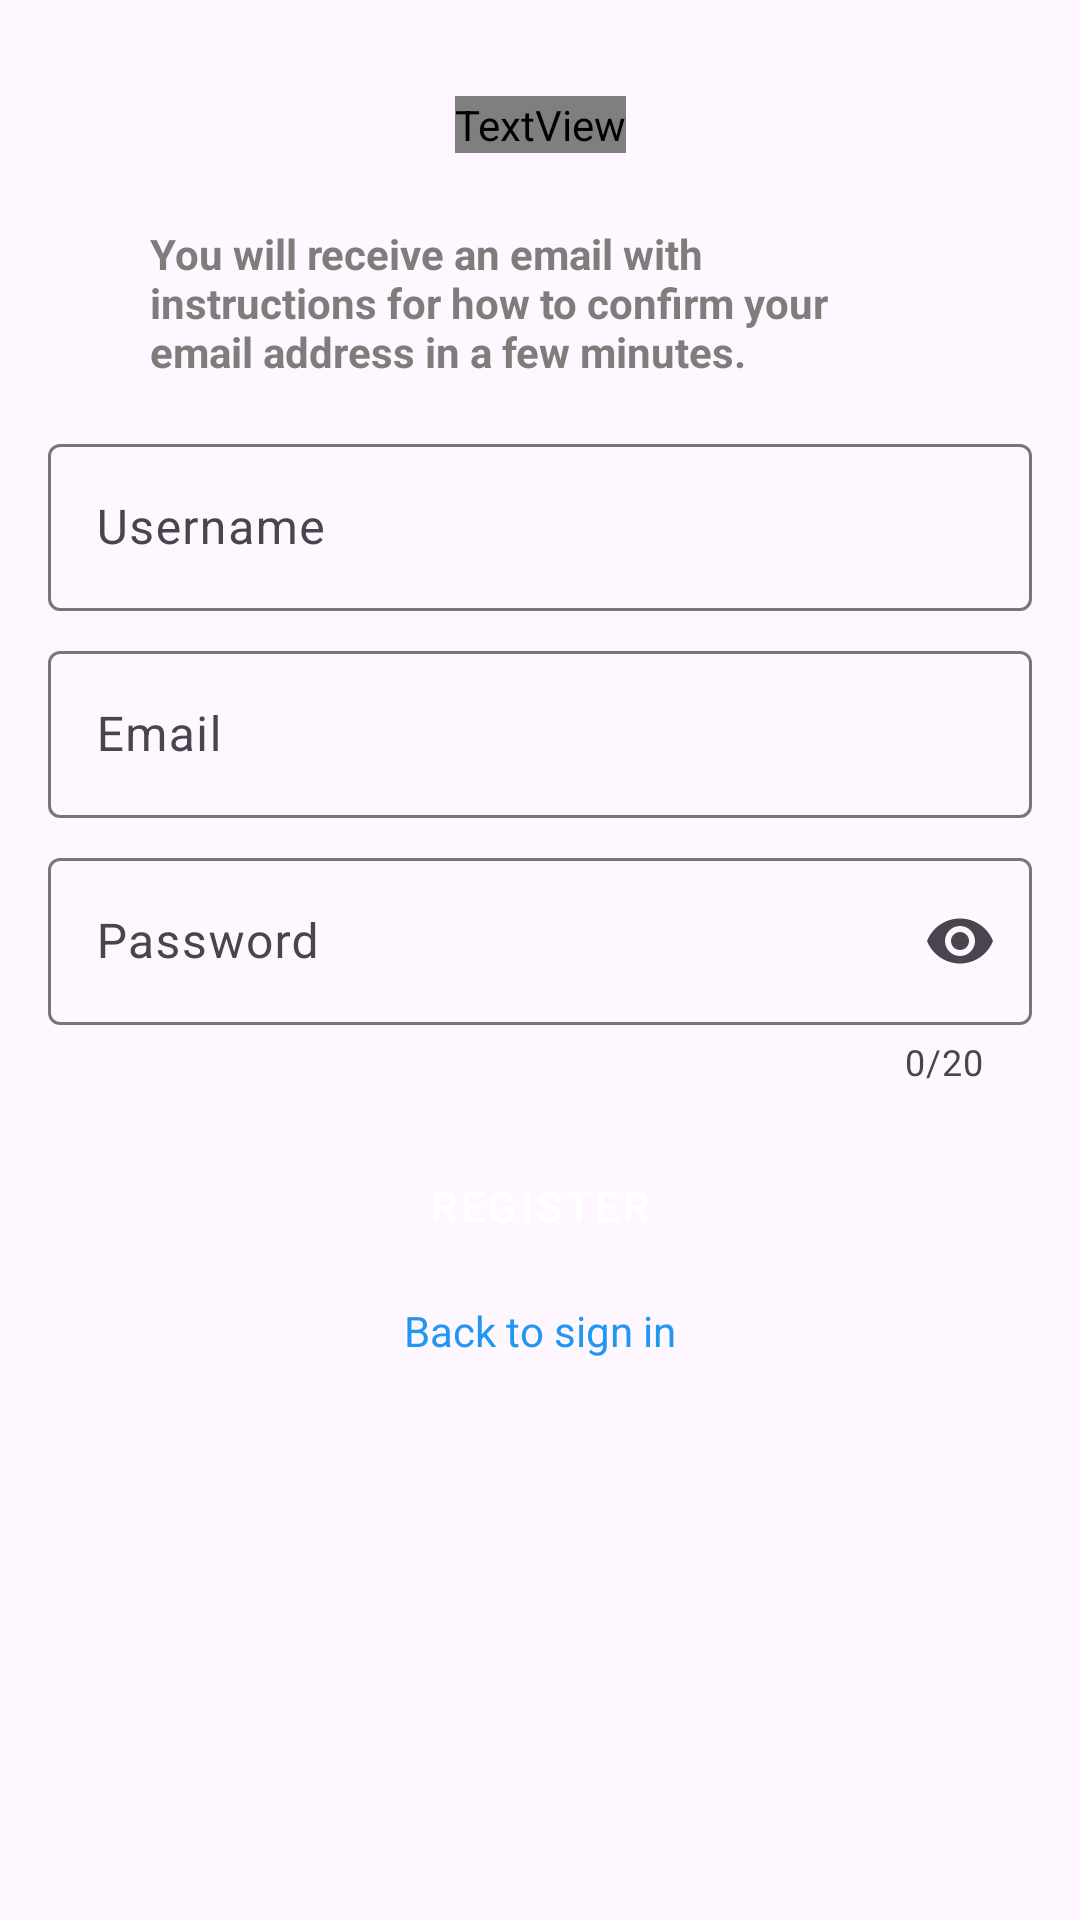

Android layout source for this screen:
<!-- AndroidManifest.xml: application theme Theme.BeautyNetwork -->
<!-- res/layout/fragment_register.xml -->
<?xml version="1.0" encoding="utf-8"?>
<androidx.constraintlayout.widget.ConstraintLayout xmlns:android="http://schemas.android.com/apk/res/android"
    xmlns:app="http://schemas.android.com/apk/res-auto"
    xmlns:tools="http://schemas.android.com/tools"
    android:layout_width="match_parent"
    android:layout_height="match_parent">

    <com.google.android.material.textfield.TextInputLayout
        android:id="@+id/usernameTextInputLayout"
        android:layout_width="0dp"
        android:layout_height="wrap_content"
        android:layout_marginStart="16dp"
        android:layout_marginTop="8dp"
        android:layout_marginEnd="16dp"
        android:layout_marginBottom="8dp"
        app:endIconMode="clear_text"
        app:layout_constraintBottom_toTopOf="@+id/emailTextInputLayout"
        app:layout_constraintEnd_toEndOf="parent"
        app:layout_constraintStart_toStartOf="parent"
        app:layout_constraintTop_toBottomOf="@+id/infoText">

        <com.google.android.material.textfield.TextInputEditText
            android:id="@+id/username_register"
            android:layout_width="match_parent"
            android:layout_height="wrap_content"
            android:hint="Username"
            android:inputType="textEmailAddress" />
    </com.google.android.material.textfield.TextInputLayout>

    <TextView
        android:id="@+id/infoText"
        android:layout_width="match_parent"
        android:layout_height="wrap_content"
        android:layout_marginStart="50dp"
        android:layout_marginTop="16dp"
        android:layout_marginEnd="50dp"
        android:layout_marginBottom="8dp"
        android:text="@string/register_info"
        android:textAlignment="textStart"
        android:textColor="#807C7C"
        android:textStyle="bold"
        app:layout_constraintBottom_toTopOf="@+id/usernameTextInputLayout"
        app:layout_constraintEnd_toEndOf="parent"
        app:layout_constraintHorizontal_bias="0.0"
        app:layout_constraintStart_toStartOf="parent"
        app:layout_constraintTop_toBottomOf="@+id/layoutTitle"
        app:layout_constraintVertical_bias="0.0" />

    <TextView
        android:id="@+id/layoutTitle"
        android:layout_width="wrap_content"
        android:layout_height="wrap_content"
        android:layout_marginTop="32dp"
        android:layout_marginBottom="8dp"
        android:fontFamily="@font/stalinist_one"
        android:text="Register"
        android:textColor="#F48FB1"
        android:textSize="30sp"
        android:textStyle="bold"
        app:layout_constraintBottom_toTopOf="@+id/infoText"
        app:layout_constraintEnd_toEndOf="parent"
        app:layout_constraintStart_toStartOf="parent"
        app:layout_constraintTop_toTopOf="parent" />

    <com.google.android.material.textfield.TextInputLayout
        android:id="@+id/emailTextInputLayout"
        app:endIconMode="clear_text"
        android:layout_width="0dp"
        android:layout_height="wrap_content"
        android:layout_marginStart="16dp"
        android:layout_marginEnd="16dp"
        app:layout_constraintBottom_toBottomOf="parent"
        app:layout_constraintEnd_toEndOf="parent"
        app:layout_constraintStart_toStartOf="parent"
        app:layout_constraintTop_toBottomOf="@+id/layoutTitle"
        app:layout_constraintVertical_bias="0.3">

        <com.google.android.material.textfield.TextInputEditText
            android:id="@+id/email_register"
            android:layout_width="match_parent"
            android:layout_height="wrap_content"
            android:hint="Email"
            android:inputType="textEmailAddress"/>
    </com.google.android.material.textfield.TextInputLayout>

    <com.google.android.material.textfield.TextInputLayout
        style="@style/Widget.Material3.TextInputLayout.OutlinedBox"
        android:id="@+id/passwordTextInputLayout"
        android:layout_width="match_parent"
        android:layout_height="wrap_content"
        android:layout_marginStart="16dp"
        android:layout_marginTop="8dp"
        android:layout_marginEnd="16dp"
        android:hint="Password"
        app:endIconMode="password_toggle"
        app:counterEnabled="true"
        app:counterMaxLength="20"
        app:layout_constraintEnd_toEndOf="parent"
        app:layout_constraintStart_toStartOf="parent"
        app:layout_constraintTop_toBottomOf="@+id/emailTextInputLayout">

        <com.google.android.material.textfield.TextInputEditText
            android:id="@+id/password_register"
            android:layout_width="match_parent"
            android:layout_height="wrap_content"
            android:inputType="textPassword" />
    </com.google.android.material.textfield.TextInputLayout>

    <Button
        android:id="@+id/register_Bt"
        android:layout_width="match_parent"
        android:layout_height="wrap_content"
        android:layout_marginStart="50dp"
        android:layout_marginTop="16dp"
        android:layout_marginEnd="50dp"
        android:text="Register"
        app:layout_constraintEnd_toEndOf="parent"
        app:layout_constraintStart_toStartOf="parent"
        app:layout_constraintTop_toBottomOf="@+id/passwordTextInputLayout"
        android:backgroundTint="#F48FB1"
        android:textColor="@color/white"
        style="@style/Widget.MaterialComponents.Button.OutlinedButton"/>

    <TextView
        android:id="@+id/back_text"
        android:layout_width="wrap_content"
        android:layout_height="wrap_content"
        android:layout_marginTop="8dp"
        android:text="Back to sign in"
        android:textColor="#2196F3"
        app:layout_constraintEnd_toEndOf="parent"
        app:layout_constraintStart_toStartOf="parent"
        app:layout_constraintTop_toBottomOf="@+id/register_Bt" />

</androidx.constraintlayout.widget.ConstraintLayout>
<!-- resources referenced by this layout -->
<resources>
  <color name="white">#FFFFFFFF</color>
  <string name="register_info">You will receive an email with instructions for how to confirm your email address in a few minutes.</string>
  <style name="Theme.BeautyNetwork" parent="Base.Theme.BeautyNetwork" />
  <style name="Base.Theme.BeautyNetwork" parent="Theme.Material3.DayNight.NoActionBar">
          
          <item name="colorPrimary">@color/verde</item>
          <item name="colorPrimaryVariant">@color/verde</item>
          <item name="colorOnPrimary">@color/verde</item>
          <item name="android:statusBarColor">?attr/colorPrimaryVariant</item>
      </style>
  <color name="verde">#F48FB1</color>
</resources>
